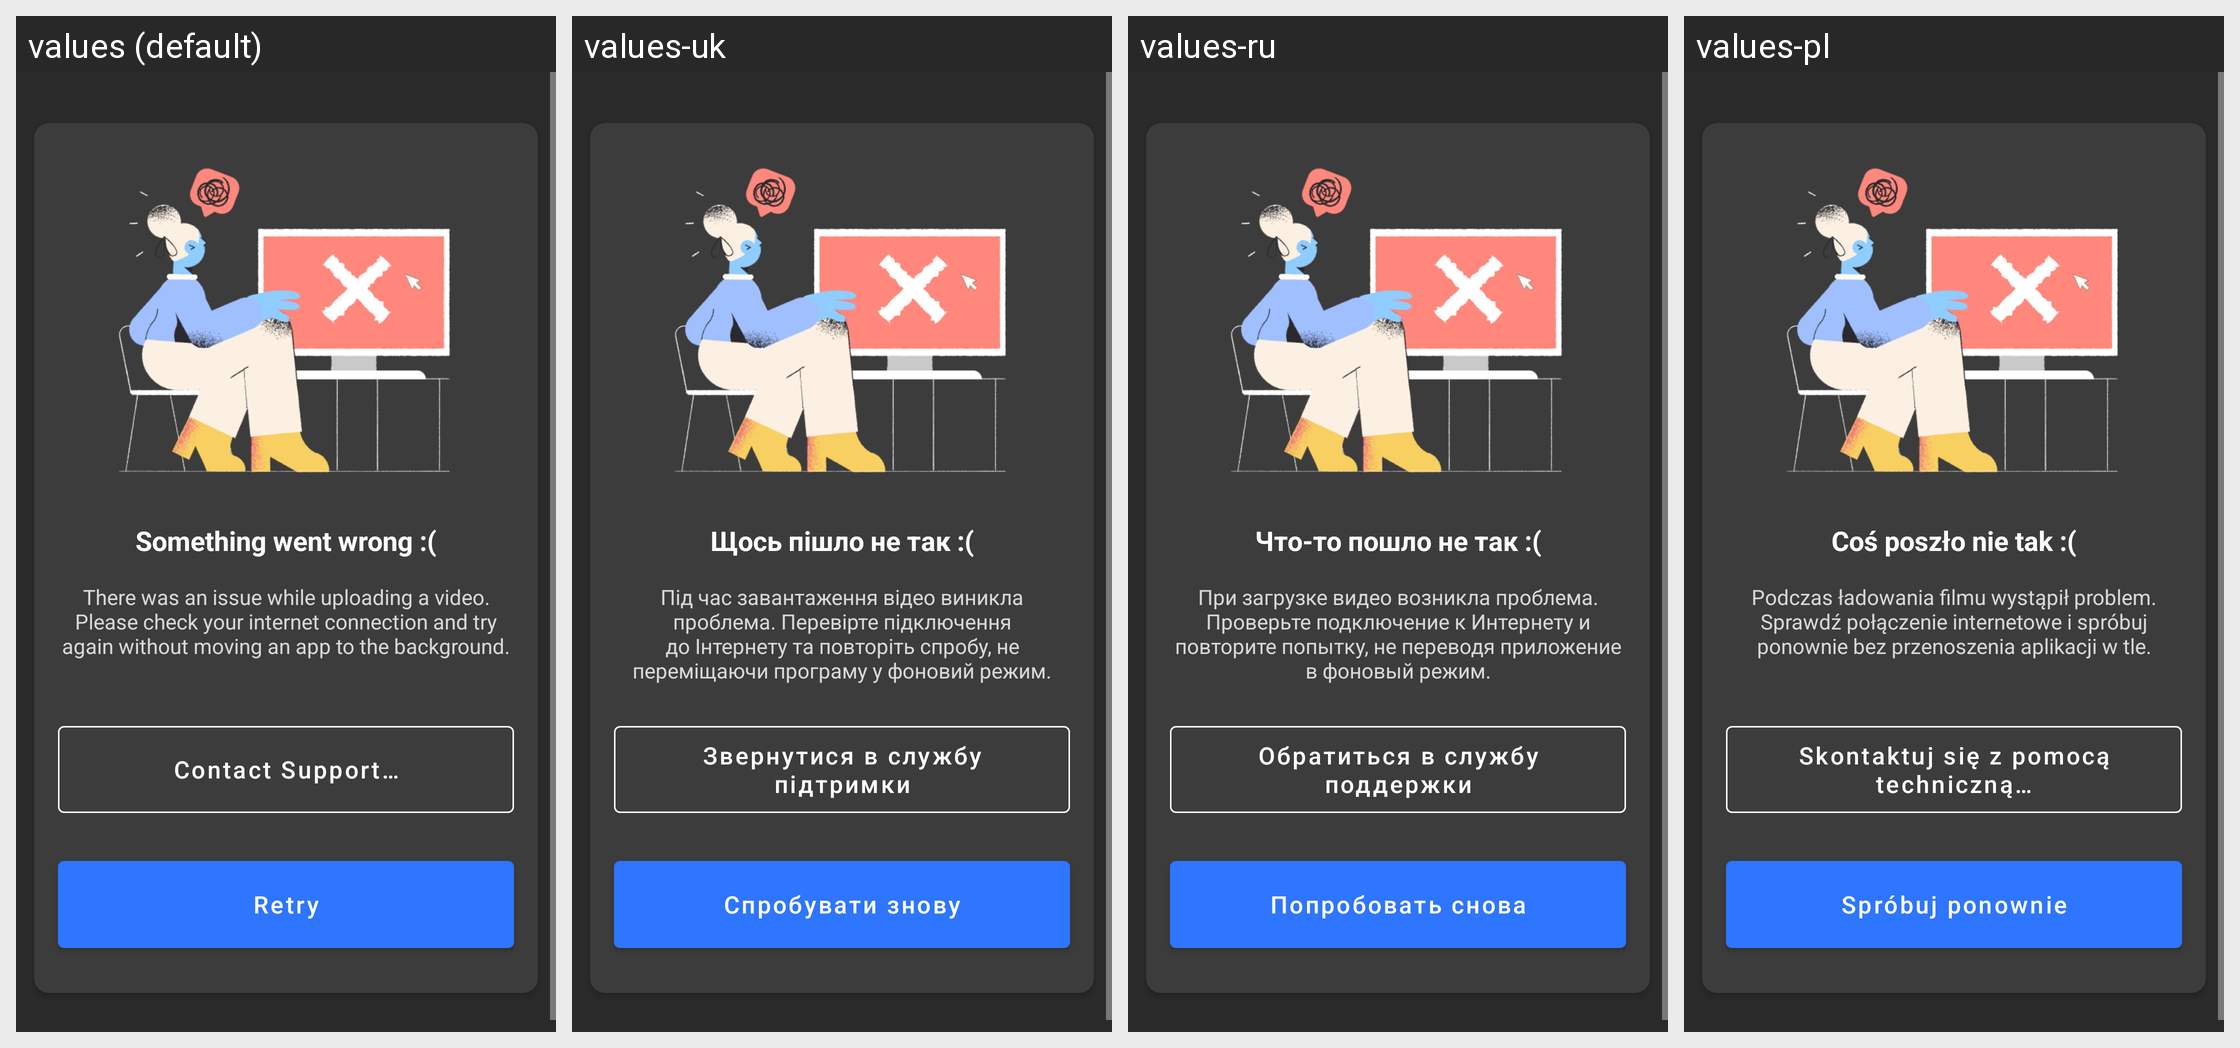

The same Android screen rendered under several of its app's locales, left to right. List the strings drawn on it with the default value and each locale's translation.
Android screen res/layout/fragment_fail_video_upload.xml rendered under 4 locales, left to right: values (default), values-uk, values-ru, values-pl. Device: Nexus 5 (rendered at 1080×1920; each locale shown at half size, 540×960, under a caption strip naming it); theme Theme.MaterialComponents.DayNight.NoActionBar.
Other locales in the repository, not shown: values-ru-rRU, values-uk-rUA.
Strings drawn on this screen, with the default value and each locale's value (text and hints the layout hard-codes, and strings that could not be matched under every locale, appear in the picture but are not listed):

error_title
  values: Something went wrong :(
  values-uk: Щось пішло не так :(
  values-ru: Что-то пошло не так :(
  values-pl: Coś poszło nie tak :(

video_upload_error_descr
  values: There was an issue while uploading a video. Please check your internet connection and try again without moving an app to the background.
  values-uk: Під час завантаження відео виникла проблема. Перевірте підключення до Інтернету та повторіть спробу, не переміщаючи програму у фоновий режим.
  values-ru: При загрузке видео возникла проблема. Проверьте подключение к Интернету и повторите попытку, не переводя приложение в фоновый режим.
  values-pl: Podczas ładowania filmu wystąpił problem. Sprawdź połączenie internetowe i spróbuj ponownie bez przenoszenia aplikacji w tle.

fail_verification_support_button
  values: Contact Support…
  values-uk: Звернутися в службу підтримки
  values-ru: Обратиться в службу поддержки
  values-pl: Skontaktuj się z pomocą techniczną…

retry
  values: Retry
  values-uk: Спробувати знову
  values-ru: Попробовать снова
  values-pl: Spróbuj ponownie
